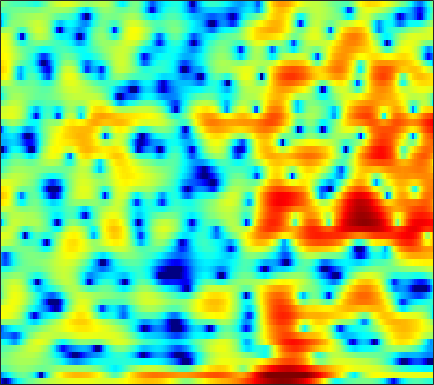

Source data for this figure (header and first rows):
-14.365, -17.984, -21.077, -16.295, -12.963, -9.8915, -7.7609, -6.5112, -5.1552, -3.9752, -3.0457, -2.3806, -1.6486, -1.0303, -0.62685, -0.18329, 0.27165, 0.5048, 0.89523, 1.2183, 1.5298, 1.7735, 2.0884, 2.308
-9.174, -8.01, -6.646, -5.436, -4.581, -3.523, -2.617, -2.014, -1.376, -0.9584, -0.7636, -0.8015, -1.117, -1.795, -2.599, -4.215, -6.798, -9.836, -17.75, -18.23, -9.327, -5.744, -2.465, -0.1509
-1.996, -1.688, -1.266, -0.8769, -0.595, -0.2541, 0.07024, 0.2763, 0.4882, 0.6259, 0.6855, 0.6674, 0.5705, 0.3939, 0.2158, -0.05797, -0.3347, -0.5228, -0.7196, -0.787, -0.7309, -0.6142, -0.3789, -0.08504
-0.3419, -0.1409, 0.1333, 0.3992, 0.5899, 0.8307, 1.04, 1.18, 1.324, 1.434, 1.496, 1.506, 1.48, 1.395, 1.295, 1.132, 0.9276, 0.7468, 0.4714, 0.172, -0.173, -0.4591, -0.8835, -1.362
-0.9931, -0.6655, -0.254, 0.1442, 0.4171, 0.7536, 1.057, 1.254, 1.512, 1.725, 1.895, 1.992, 2.074, 2.081, 2.03, 1.893, 1.666, 1.433, 1.035, 0.531, -0.08947, -0.6411, -1.456, -2.405
-2.142, -1.801, -1.461, -1.195, -1.002, -0.7371, -0.3833, -0.07475, 0.4135, 0.9275, 1.462, 1.839, 2.296, 2.654, 2.841, 2.988, 2.963, 2.83, 2.481, 1.937, 1.165, 0.414, -0.835, -2.417
-3.896, -4.249, -4.891, -5.829, -6.723, -7.988, -8.775, -8.463, -6.621, -4.295, -2.155, -0.797, 0.7046, 1.877, 2.564, 3.255, 3.681, 3.863, 3.901, 3.721, 3.309, 2.854, 2.052, 1.009
-10.19, -10.04, -9.83, -10, -10.45, -11.44, -12.28, -12.03, -10.06, -7.489, -5.14, -3.63, -2.014, -0.7157, 0.06738, 0.901, 1.539, 1.91, 2.28, 2.519, 2.648, 2.672, 2.631, 2.527
-11.26, -9.587, -7.765, -6.544, -5.883, -5.235, -4.747, -4.416, -3.985, -3.508, -3.067, -2.727, -2.322, -1.96, -1.683, -1.324, -0.9326, -0.5847, -0.1112, 0.3661, 0.8424, 1.192, 1.627, 2.033
0.7014, 0.5941, 0.5389, 0.5436, 0.531, 0.4462, 0.2732, 0.06923, -0.3472, -0.9095, -1.681, -2.408, -3.602, -4.88, -5.798, -6.557, -6.418, -5.79, -4.599, -3.362, -2.235, -1.502, -0.6308, 0.1294
4.707, 4.557, 4.376, 4.144, 3.937, 3.562, 3.057, 2.558, 1.692, 0.5595, -0.9064, -2.315, -4.7, -8.037, -11.38, -16.31, -14.96, -11.88, -9.071, -7.313, -6.256, -5.742, -5.299, -4.933
4.018, 4.2, 4.384, 4.478, 4.466, 4.318, 4, 3.644, 2.988, 2.128, 1.065, 0.151, -1.201, -2.641, -3.677, -4.906, -5.941, -6.587, -7.451, -8.396, -9.534, -10.62, -12.38, -14.53
0.7455, 1.766, 2.85, 3.622, 4.016, 4.317, 4.363, 4.25, 3.909, 3.355, 2.633, 1.986, 0.9918, -0.105, -1.016, -2.307, -3.723, -4.889, -6.676, -8.835, -11.63, -14.35, -19.39, -26.9
-1.542, 0.01605, 1.619, 2.791, 3.416, 3.962, 4.206, 4.208, 3.994, 3.551, 2.883, 2.26, 1.293, 0.192, -0.6898, -1.919, -3.177, -4.095, -5.364, -6.714, -8.104, -9.141, -10.44, -11.2
-0.7048, 0.3765, 1.593, 2.529, 3.045, 3.487, 3.663, 3.622, 3.334, 2.774, 1.946, 1.128, -0.2126, -1.834, -3.191, -5.044, -6.568, -7.222, -7.269, -6.699, -5.98, -5.449, -4.758, -4.085
-0.02286, 0.6424, 1.386, 1.971, 2.303, 2.583, 2.671, 2.595, 2.285, 1.716, 0.8469, -0.03266, -1.599, -3.724, -5.867, -9.969, -16.87, -19.96, -12.71, -8.222, -5.452, -3.956, -2.419, -1.219
-1.099, -0.8114, -0.4314, -0.07311, 0.1662, 0.4397, 0.6161, 0.6727, 0.6263, 0.4134, 0.01955, -0.3975, -1.105, -1.956, -2.635, -3.47, -4.01, -4.092, -3.73, -2.974, -2.038, -1.318, -0.4116, 0.3941
-4.01, -4.081, -3.986, -3.643, -3.252, -2.655, -2.049, -1.638, -1.187, -0.8759, -0.7034, -0.6472, -0.6652, -0.7477, -0.8193, -0.8973, -0.8988, -0.8323, -0.6351, -0.3284, 0.05834, 0.3942, 0.8647, 1.331
-9.421, -11.05, -11.91, -10.35, -8.54, -6.313, -4.542, -3.496, -2.423, -1.627, -1.06, -0.7539, -0.4652, -0.2765, -0.1792, -0.08238, 0.005864, 0.07757, 0.2082, 0.3925, 0.6426, 0.867, 1.219, 1.612
-8.981, -11.27, -12.76, -10.56, -8.318, -5.845, -4.024, -2.981, -1.944, -1.207, -0.6949, -0.4321, -0.1973, -0.08012, -0.05992, -0.09067, -0.1845, -0.2673, -0.3767, -0.4211, -0.3307, -0.1526, 0.2416, 0.8001
-1.065, -1.451, -1.723, -1.683, -1.509, -1.168, -0.8326, -0.6367, -0.461, -0.3823, -0.3668, -0.3733, -0.4293, -0.5292, -0.6598, -0.9571, -1.442, -1.949, -2.82, -3.824, -4.645, -4.755, -3.968, -2.432
2.88, 2.679, 2.411, 2.111, 1.854, 1.426, 0.8529, 0.2898, -0.6001, -1.592, -2.501, -2.958, -3.101, -2.874, -2.65, -2.554, -2.897, -3.572, -5.206, -8.158, -13.93, -22.42, -12.95, -6.72
3.73, 3.665, 3.526, 3.278, 2.979, 2.334, 1.323, 0.2307, -1.882, -5.163, -10.89, -18.91, -12.98, -7.128, -4.813, -3.056, -2.279, -2.159, -2.463, -3.077, -3.704, -3.927, -3.68, -2.934
0.9167, 1.405, 2.126, 2.69, 2.902, 2.871, 2.447, 1.878, 0.7771, -0.613, -1.975, -2.61, -2.495, -1.658, -0.9133, -0.1275, 0.3381, 0.474, 0.38, 0.01985, -0.554, -1.107, -1.979, -3.017
-8.726, -4.519, -1.243, 0.6951, 1.623, 2.358, 2.662, 2.688, 2.55, 2.292, 2.035, 1.888, 1.773, 1.75, 1.756, 1.742, 1.619, 1.432, 1.02, 0.3751, -0.5211, -1.42, -3.03, -5.349
-1.997, -1.19, -0.03801, 0.9139, 1.433, 1.882, 2.1, 2.135, 2.085, 1.974, 1.851, 1.77, 1.657, 1.557, 1.458, 1.295, 1.035, 0.7609, 0.2784, -0.3544, -1.132, -1.817, -2.833, -3.883
2.801, 2.777, 2.729, 2.6, 2.413, 2.044, 1.557, 1.156, 0.6356, 0.2501, 0.05532, 0.03295, 0.1352, 0.255, 0.3098, 0.2614, 0.07796, -0.1651, -0.625, -1.206, -1.885, -2.407, -3.074, -3.618
5.977, 5.686, 5.137, 4.363, 3.604, 2.292, 0.5716, -0.9825, -3.267, -5.037, -5.024, -4.046, -2.535, -1.389, -0.8366, -0.5106, -0.5894, -0.881, -1.541, -2.447, -3.514, -4.347, -5.378, -6.187
7.217, 6.865, 6.195, 5.259, 4.338, 2.732, 0.5106, -1.71, -5.778, -10.6, -9.431, -6.401, -3.596, -1.991, -1.349, -1.079, -1.435, -2.046, -3.326, -5.143, -7.484, -9.598, -12.68, -15.69
5.862, 5.67, 5.285, 4.726, 4.183, 3.292, 2.242, 1.393, 0.3232, -0.4719, -0.8445, -0.8753, -0.7756, -0.7525, -0.8762, -1.339, -2.211, -3.197, -5.018, -7.589, -11.15, -14.74, -21.83, -36.8
3.275, 3.427, 3.543, 3.532, 3.436, 3.203, 2.891, 2.617, 2.239, 1.867, 1.524, 1.278, 0.9417, 0.5414, 0.1475, -0.5479, -1.458, -2.324, -3.756, -5.541, -7.63, -9.38, -11.61, -13.15
-0.304, 0.419, 1.163, 1.695, 1.973, 2.21, 2.309, 2.316, 2.244, 2.107, 1.917, 1.739, 1.452, 1.114, 0.8125, 0.3476, -0.2167, -0.7025, -1.428, -2.22, -3.04, -3.614, -4.262, -4.657
-3.221, -2.142, -1.061, -0.2498, 0.2178, 0.6974, 1.004, 1.143, 1.224, 1.214, 1.121, 1.023, 0.8589, 0.6796, 0.5666, 0.4273, 0.2878, 0.1896, 0.05184, -0.08723, -0.2429, -0.3422, -0.4834, -0.6009
-3.818, -3.319, -2.577, -1.841, -1.332, -0.7611, -0.3559, -0.1754, -0.09163, -0.1746, -0.3837, -0.5718, -0.8002, -0.9337, -0.9228, -0.7358, -0.3502, 0.01911, 0.5536, 1.06, 1.508, 1.765, 2.005, 2.09
-7.214, -7.228, -6.132, -4.615, -3.584, -2.581, -1.965, -1.771, -1.853, -2.318, -3.094, -3.877, -5.045, -5.967, -6.17, -5.36, -3.687, -2.273, -0.4875, 1.044, 2.284, 3.009, 3.74, 4.188
-20.03, -19.45, -12.02, -8.354, -6.692, -5.332, -4.755, -4.723, -5.18, -6.149, -7.684, -9.319, -12.48, -18.39, -30.48, -17.48, -10.2, -6.795, -3.464, -0.9505, 0.9808, 2.142, 3.341, 4.2
-7.908, -8.243, -8.02, -7.396, -6.975, -6.621, -6.707, -7.107, -8.084, -9.568, -11.54, -13.11, -14.73, -15.13, -14.49, -12.49, -9.727, -7.578, -4.879, -2.547, -0.5789, 0.6734, 2.049, 3.122
-7.617, -7.393, -6.825, -6.212, -5.893, -5.83, -6.18, -6.79, -8.157, -10.38, -13.75, -17.69, -30.62, -23.05, -16.87, -12.17, -8.876, -6.857, -4.556, -2.562, -0.8728, 0.2298, 1.494, 2.557
-13.32, -8.904, -5.768, -4.07, -3.334, -2.907, -3.01, -3.399, -4.338, -5.66, -7.278, -8.472, -9.554, -9.524, -8.867, -7.483, -5.894, -4.717, -3.178, -1.754, -0.4605, 0.3826, 1.356, 2.171
-1.678, -1.088, -0.1283, 0.6699, 1.072, 1.351, 1.288, 1.032, 0.4604, -0.3491, -1.328, -2.105, -3.161, -4.116, -4.639, -5.004, -4.908, -4.384, -3.275, -2.03, -0.8942, -0.2418, 0.3465, 0.5865
3.32, 3.365, 3.532, 3.724, 3.816, 3.816, 3.628, 3.355, 2.801, 1.984, 0.9035, -0.129, -1.868, -4.194, -6.543, -11.02, -15.47, -12.64, -7.854, -4.815, -3.054, -2.351, -2.157, -2.922
2.686, 2.881, 3.169, 3.421, 3.555, 3.604, 3.499, 3.298, 2.836, 2.161, 1.223, 0.3254, -1.138, -2.983, -4.63, -6.832, -8.108, -7.709, -6.101, -4.481, -3.338, -2.849, -2.75, -3.224
-0.9625, -0.1767, 0.7471, 1.468, 1.867, 2.215, 2.355, 2.324, 2.116, 1.739, 1.198, 0.7101, -0.03633, -0.8434, -1.417, -2.061, -2.451, -2.539, -2.438, -2.169, -1.872, -1.69, -1.54, -1.479
-5.15, -3.186, -1.367, -0.1534, 0.4638, 0.9997, 1.268, 1.336, 1.296, 1.116, 0.8535, 0.6126, 0.2469, -0.1204, -0.3856, -0.7099, -0.941, -1.069, -1.154, -1.158, -1.095, -1.014, -0.8357, -0.6178
-2.798, -1.703, -0.5673, 0.1816, 0.5254, 0.7391, 0.75, 0.674, 0.5093, 0.3267, 0.1527, 0.02503, -0.1348, -0.3015, -0.4472, -0.6572, -0.8972, -1.075, -1.284, -1.442, -1.496, -1.442, -1.239, -0.8771
2.022, 2.151, 2.188, 2.007, 1.711, 1.106, 0.3292, -0.2932, -1.022, -1.424, -1.481, -1.36, -1.137, -1.013, -1.021, -1.191, -1.57, -1.945, -2.55, -3.167, -3.644, -3.785, -3.581, -2.858
5.612, 5.378, 4.824, 3.932, 2.98, 1.252, -1.176, -3.567, -7.267, -8.781, -6.477, -4.622, -2.968, -2.125, -1.919, -2.147, -2.826, -3.646, -5.152, -7.175, -9.813, -11.98, -12.54, -9.204
6.585, 6.327, 5.702, 4.704, 3.666, 1.819, -0.6908, -3.052, -6.532, -8.007, -6.345, -4.873, -3.588, -3.089, -3.194, -3.9, -5.18, -6.504, -8.648, -11.09, -13.7, -15.36, -15.27, -11.57
5.841, 5.734, 5.342, 4.673, 4.003, 2.904, 1.669, 0.7282, -0.3997, -1.252, -1.806, -2.102, -2.522, -3.162, -3.907, -5.33, -7.477, -9.65, -13.62, -18.94, -19.99, -16.66, -12.74, -9.566
5.049, 5.045, 4.821, 4.382, 3.936, 3.215, 2.414, 1.788, 0.9821, 0.2253, -0.4702, -0.9821, -1.693, -2.554, -3.328, -4.626, -6.322, -7.884, -10.33, -12.58, -12.88, -11.57, -9.327, -7.208
4.622, 4.591, 4.355, 3.914, 3.464, 2.741, 1.9, 1.243, 0.392, -0.3387, -0.9006, -1.217, -1.556, -1.864, -2.137, -2.601, -3.158, -3.641, -4.257, -4.695, -4.832, -4.739, -4.369, -3.874
4.563, 4.441, 4.099, 3.521, 2.915, 1.864, 0.5289, -0.6316, -2.255, -3.541, -3.932, -3.581, -2.694, -1.762, -1.213, -0.706, -0.4564, -0.4016, -0.4552, -0.6097, -0.832, -1.032, -1.308, -1.623
3.982, 3.866, 3.579, 3.066, 2.464, 1.262, -0.5601, -2.544, -6.681, -15.67, -17.11, -9.006, -4.174, -1.461, -0.1265, 1.075, 1.774, 2.064, 2.173, 2.001, 1.572, 1.096, 0.2105, -0.9295
0.4783, 0.7665, 1.173, 1.397, 1.367, 0.9921, 0.2113, -0.5986, -1.831, -2.78, -2.757, -2.03, -0.6399, 0.7111, 1.558, 2.407, 2.953, 3.159, 3.169, 2.878, 2.264, 1.56, 0.2277, -1.682
-8.33, -5.453, -2.851, -1.242, -0.4777, 0.1268, 0.3942, 0.452, 0.4681, 0.5159, 0.6909, 0.9223, 1.347, 1.805, 2.142, 2.498, 2.735, 2.796, 2.719, 2.434, 1.907, 1.324, 0.2895, -1.113
-6.725, -5.208, -3.385, -2.024, -1.281, -0.577, -0.09878, 0.1472, 0.3824, 0.5692, 0.7411, 0.8683, 1.041, 1.221, 1.345, 1.497, 1.596, 1.641, 1.642, 1.554, 1.36, 1.138, 0.7267, 0.2011
-1.802, -1.774, -1.582, -1.325, -1.134, -0.9164, -0.748, -0.645, -0.5482, -0.48, -0.4358, -0.4141, -0.4137, -0.4138, -0.4238, -0.4008, -0.3322, -0.2252, -0.02454, 0.2278, 0.4995, 0.6935, 0.8995, 1.053
0.1185, -0.3236, -0.8458, -1.28, -1.543, -1.807, -2.004, -2.105, -2.186, -2.251, -2.333, -2.426, -2.615, -2.922, -3.188, -3.552, -3.7, -3.588, -3.044, -2.14, -1.087, -0.3125, 0.6412, 1.45
